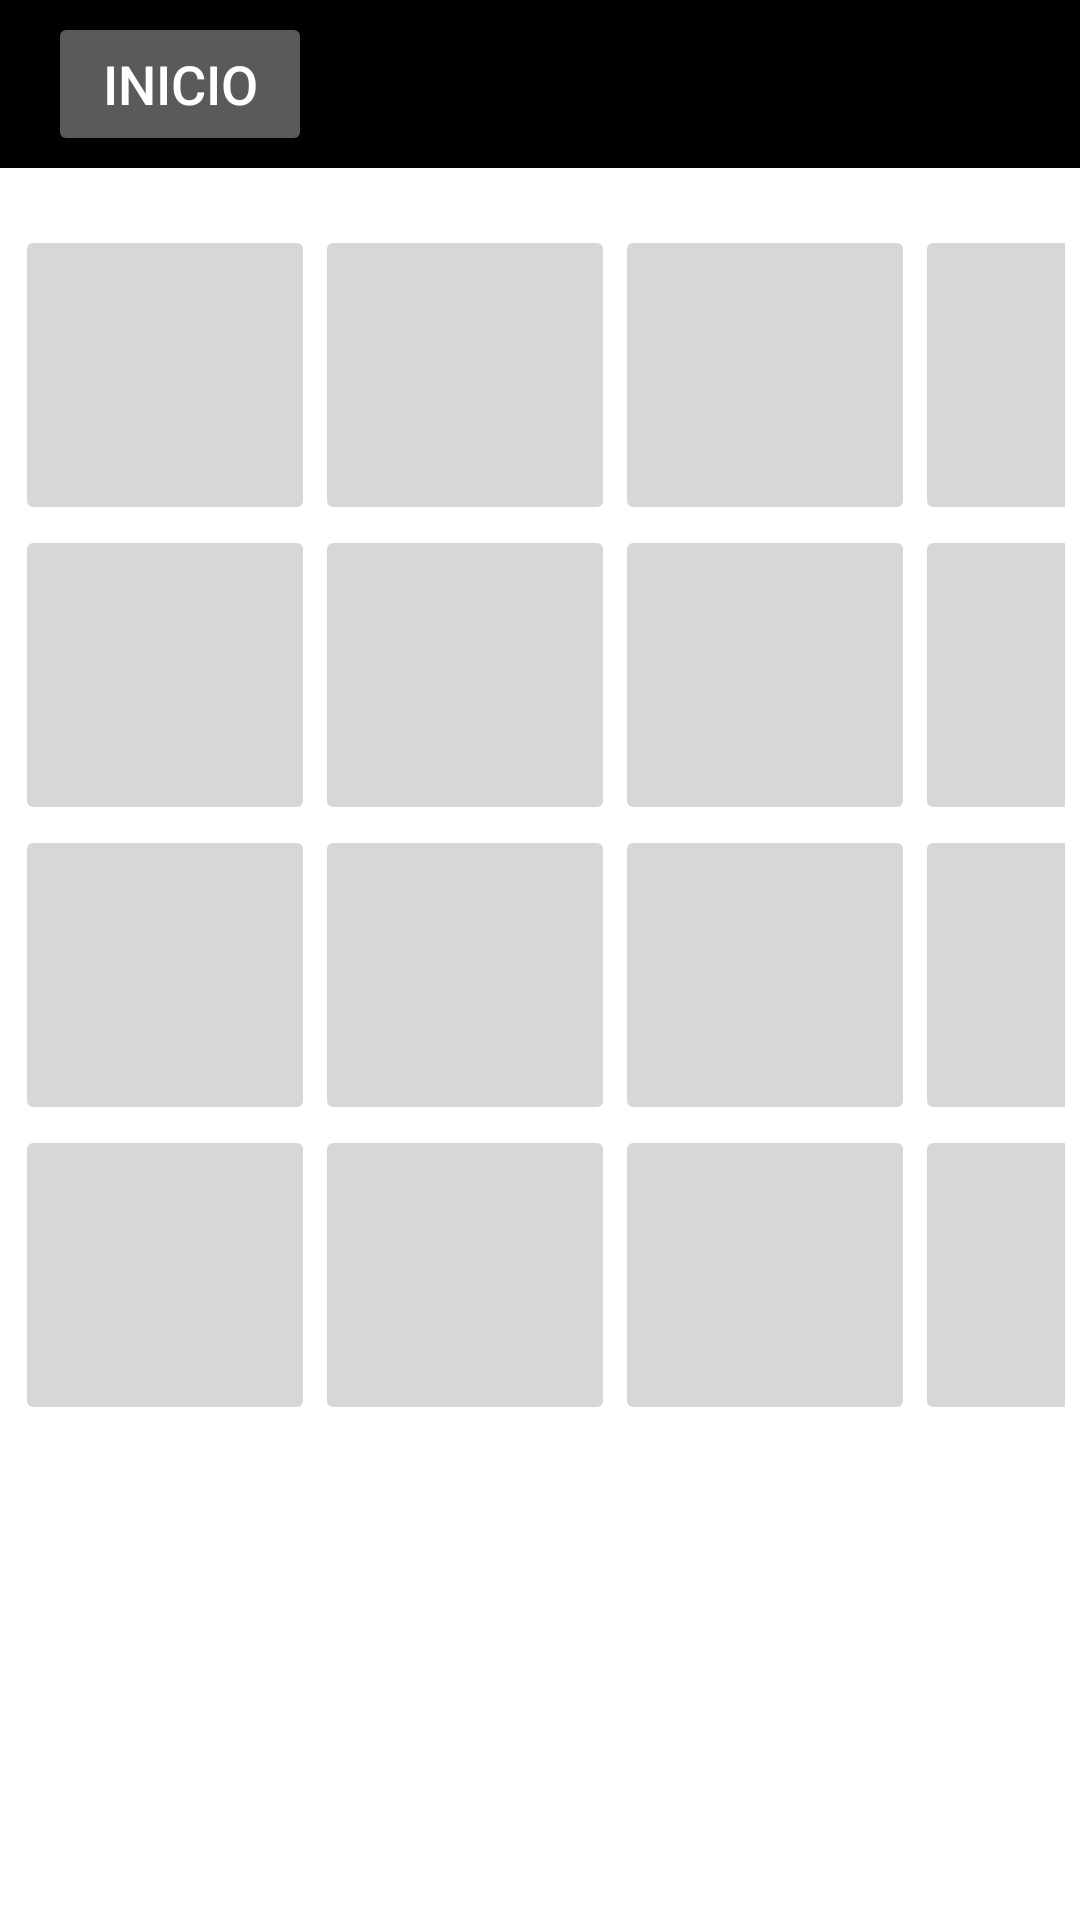

This screen was rendered from an Android layout file. Write that file and the resources it references.
<!-- AndroidManifest.xml: application theme Theme.KheemsGame -->
<!-- res/layout/activity_juego.xml -->
<?xml version="1.0" encoding="utf-8"?>
<RelativeLayout xmlns:android="http://schemas.android.com/apk/res/android"
    android:layout_width="match_parent"
    android:layout_height="match_parent"
    android:background="@drawable/back_cheems">

    <androidx.appcompat.widget.Toolbar
        android:id="@+id/toolbar"
        android:layout_width="match_parent"
        android:layout_height="?attr/actionBarSize"
        android:background="@color/black"
        android:titleTextColor="@color/white"
        android:theme="@style/ThemeOverlay.AppCompat.Dark.ActionBar"
        android:popupTheme="@style/ThemeOverlay.AppCompat.Light"
        android:title="Kheems">

        <Button
            android:id="@+id/btn_inicio"
            android:layout_width="wrap_content"
            android:layout_height="wrap_content"
            android:text="Inicio"
            android:textColor="@color/white"
            android:textSize="18sp"
            android:layout_gravity="start"/>

    </androidx.appcompat.widget.Toolbar>
    <GridLayout
        android:id="@+id/cardGrid"
        android:layout_width="match_parent"
        android:layout_height="match_parent"
        android:layout_marginStart="5dp"
        android:layout_marginEnd="5dp"
        android:layout_marginTop="75dp"
        android:layout_marginBottom="24dp"
        android:columnCount="4"
        android:rowCount="4">

        
        <ImageButton
            android:id="@+id/card1"
            android:layout_width="100dp"
            android:layout_height="100dp"
            android:scaleType="fitXY"
            android:src="@drawable/icon_pregunta" />

        <ImageButton
            android:id="@+id/card2"
            android:layout_width="100dp"
            android:layout_height="100dp"
            android:scaleType="fitXY"
            android:src="@drawable/icon_pregunta" />

        <ImageButton
            android:id="@+id/card3"
            android:layout_width="100dp"
            android:layout_height="100dp"
            android:scaleType="fitXY"
            android:src="@drawable/icon_pregunta" />

        <ImageButton
            android:id="@+id/card4"
            android:layout_width="100dp"
            android:layout_height="100dp"
            android:scaleType="fitXY"
            android:src="@drawable/icon_pregunta" />

        
        <ImageButton
            android:id="@+id/card5"
            android:layout_width="100dp"
            android:layout_height="100dp"
            android:scaleType="fitXY"
            android:src="@drawable/icon_pregunta" />

        <ImageButton
            android:id="@+id/card6"
            android:layout_width="100dp"
            android:layout_height="100dp"
            android:scaleType="fitXY"
            android:src="@drawable/icon_pregunta" />

        <ImageButton
            android:id="@+id/card7"
            android:layout_width="100dp"
            android:layout_height="100dp"
            android:scaleType="fitXY"
            android:src="@drawable/icon_pregunta" />

        <ImageButton
            android:id="@+id/card8"
            android:layout_width="100dp"
            android:layout_height="100dp"
            android:scaleType="fitXY"
            android:src="@drawable/icon_pregunta" />

        
        <ImageButton
            android:id="@+id/card9"
            android:layout_width="100dp"
            android:layout_height="100dp"
            android:scaleType="fitXY"
            android:src="@drawable/icon_pregunta" />

        <ImageButton
            android:id="@+id/card10"
            android:layout_width="100dp"
            android:layout_height="100dp"
            android:scaleType="fitXY"
            android:src="@drawable/icon_pregunta" />

            <ImageButton
            android:id="@+id/card11"
            android:layout_width="100dp"
            android:layout_height="100dp"
            android:scaleType="fitXY"
            android:src="@drawable/icon_pregunta" />

        <ImageButton
            android:id="@+id/card12"
            android:layout_width="100dp"
            android:layout_height="100dp"
            android:scaleType="fitXY"
            android:src="@drawable/icon_pregunta" />


        
        <ImageButton
            android:id="@+id/card13"
            android:layout_width="100dp"
            android:layout_height="100dp"
            android:scaleType="fitXY"
            android:src="@drawable/icon_pregunta" />

        <ImageButton
            android:id="@+id/card14"
            android:layout_width="100dp"
            android:layout_height="100dp"
            android:scaleType="fitXY"
            android:src="@drawable/icon_pregunta" />

        <ImageButton
            android:id="@+id/card15"
            android:layout_width="100dp"
            android:layout_height="100dp"
            android:scaleType="fitXY"
            android:src="@drawable/icon_pregunta" />

        <ImageButton
            android:id="@+id/card16"
            android:layout_width="100dp"
            android:layout_height="100dp"
            android:scaleType="fitXY"
            android:src="@drawable/icon_pregunta" />


    </GridLayout>

</RelativeLayout>
<!-- resources referenced by this layout -->
<resources>
  <style name="Theme.KheemsGame" parent="Theme.MaterialComponents.DayNight.DarkActionBar">
          
          <item name="colorPrimary">@color/purple_500</item>
          <item name="colorPrimaryVariant">@color/purple_700</item>
          <item name="colorOnPrimary">@color/white</item>
          
          <item name="colorSecondary">@color/teal_200</item>
          <item name="colorSecondaryVariant">@color/teal_700</item>
          <item name="colorOnSecondary">@color/black</item>
          
          <item name="android:statusBarColor">?attr/colorPrimaryVariant</item>
          
      </style>
  <!-- not gathered from this repository: default colours our renderer supplied (Android Studio template values) -->
  <color name="purple_500">#FF6200EE</color>
  <color name="purple_700">#FF3700B3</color>
  <color name="teal_200">#FF03DAC5</color>
  <color name="teal_700">#FF018786</color>
  <color name="black">#FF000000</color>
  <color name="white">#FFFFFFFF</color>
</resources>
